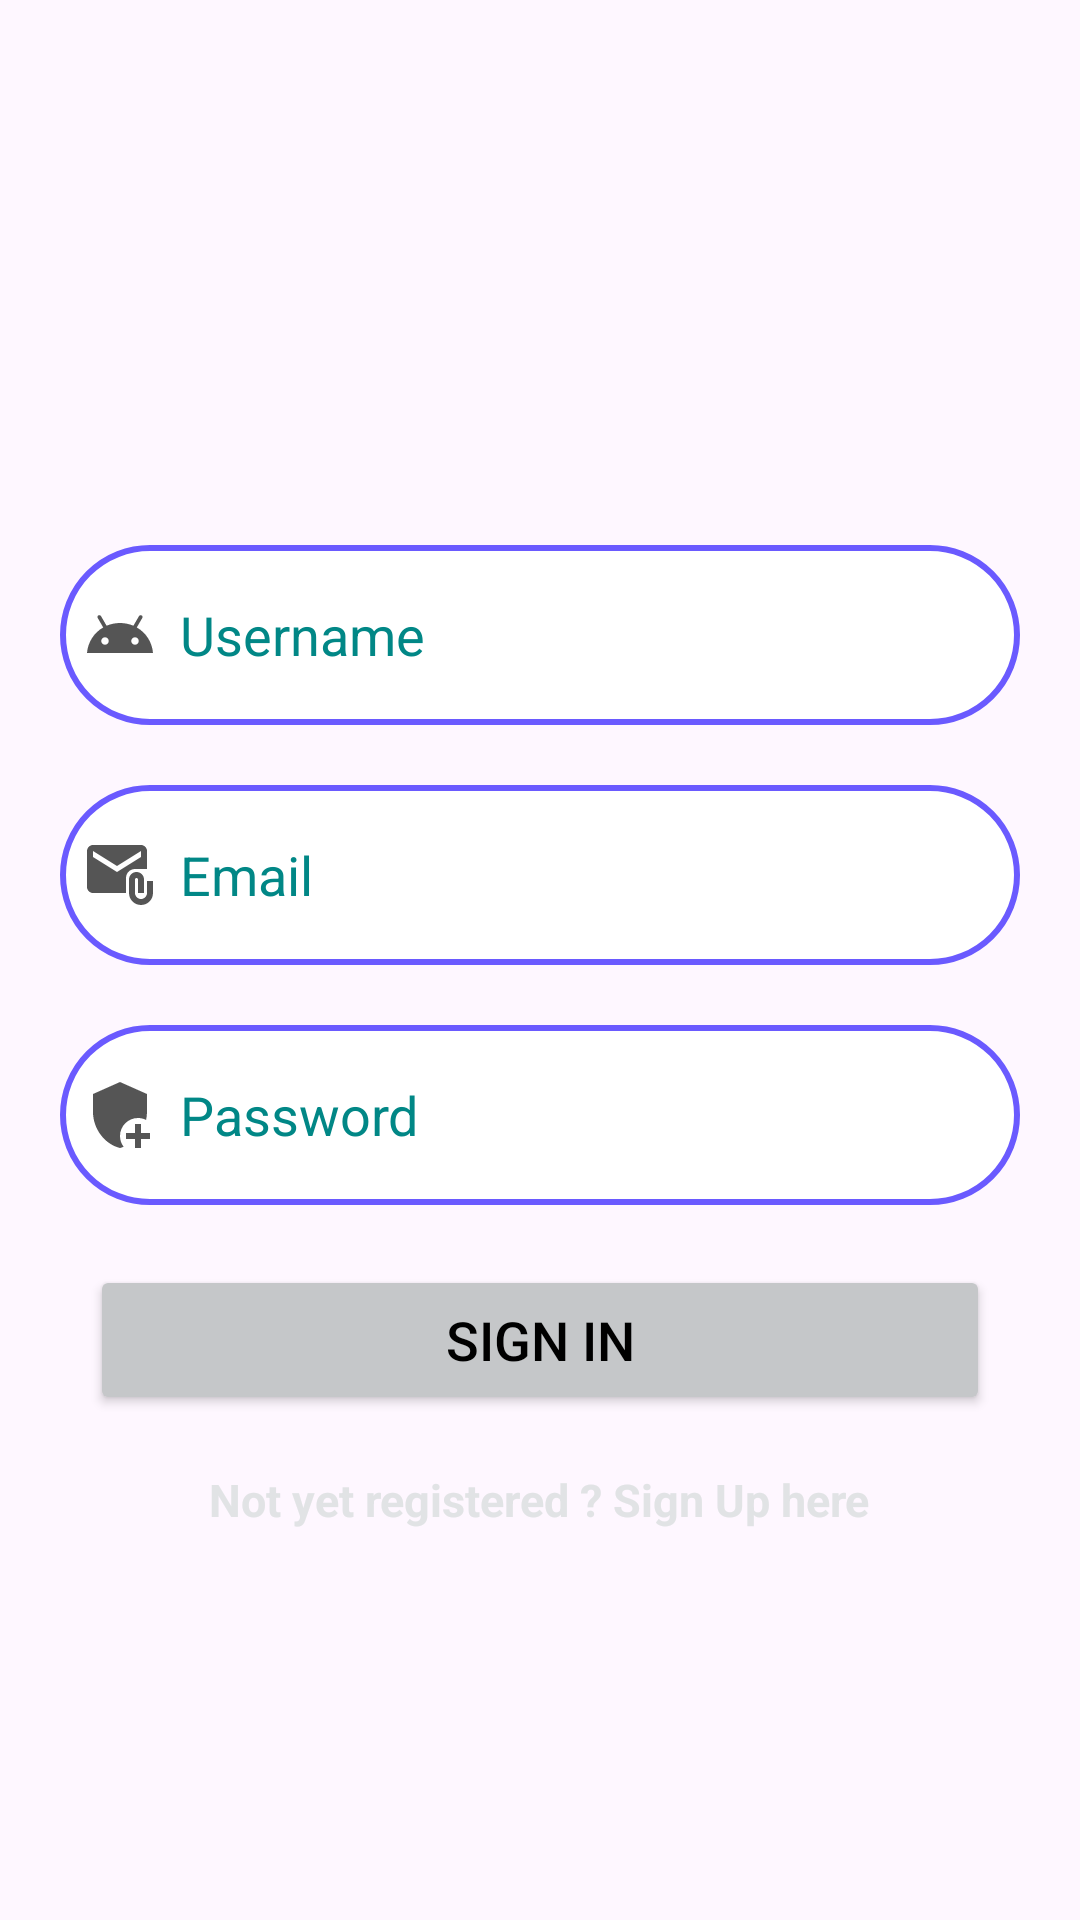

Write the Android layout XML for this screen, with the resource values it uses.
<!-- AndroidManifest.xml: application theme Theme.AstroHub -->
<!-- res/layout/activity_login.xml -->
<?xml version="1.0" encoding="utf-8"?>
<ScrollView
    xmlns:android="http://schemas.android.com/apk/res/android"
    xmlns:app="http://schemas.android.com/apk/res-auto"
    xmlns:tools="http://schemas.android.com/tools"
    android:id="@+id/main"
    android:layout_width="match_parent"
    android:layout_height="match_parent"
    android:background="@drawable/login"
    tools:context=".LoginActivity">

    <LinearLayout
        android:layout_width="wrap_content"
        android:layout_height="wrap_content"
        android:layout_gravity="center"
        android:orientation="vertical"
        android:layout_marginTop="20dp"
        android:padding="20dp">



        <EditText
            android:id="@+id/loginUsername"
            android:layout_width="320dp"
            android:layout_height="60dp"
            android:textColorHint="@color/design_default_color_secondary_variant"
            android:background="@drawable/purple_border"
            android:padding="8dp"
            android:drawableStart="@drawable/baseline_android_24"
            android:hint="Username"
            android:layout_marginTop="20dp"
            android:drawablePadding="8dp"
            android:textColor="@color/gray"/>

        <EditText
            android:id="@+id/loginEmail"
            android:layout_width="320dp"
            android:layout_height="60dp"
            android:background="@drawable/purple_border"
            android:textColorHint="@color/design_default_color_secondary_variant"
            android:padding="8dp"
            android:drawableStart="@drawable/baseline_attach_email_24"
            android:hint="Email"
            android:layout_marginTop="20dp"
            android:drawablePadding="8dp"
            android:textColor="@color/gray"/>

        <EditText
            android:id="@+id/loginPassword"
            android:layout_width="320dp"
            android:layout_height="60dp"
            android:background="@drawable/purple_border"
            android:textColorHint="@color/design_default_color_secondary_variant"
            android:padding="8dp"
            android:drawableStart="@drawable/baseline_add_moderator_24"
            android:hint="Password"
            android:inputType="textPassword"
            android:layout_marginTop="20dp"
            android:drawablePadding="8dp"
            android:textColor="@color/gray"/>

        <Button
            android:id="@+id/loginButton"
            android:layout_width="300dp"
            android:layout_gravity="center"
            android:layout_height="50dp"
            android:layout_marginTop="20dp"
            android:backgroundTint="@color/material_dynamic_neutral80"
            android:text="SIGN IN"
            android:textColor="@color/black"
            android:textSize="18sp"/>

        <TextView
            android:id="@+id/signupRedirect"
            android:layout_width="wrap_content"
            android:layout_gravity="center"
            android:layout_height="wrap_content"
            android:padding="8dp"
            android:textSize="15sp"
            android:textStyle="bold"
            android:layout_marginTop="10dp"
            android:textColor="@color/material_dynamic_neutral90"
            android:text="Not yet registered ? Sign Up here"/>


    </LinearLayout>



</ScrollView>
<!-- resources referenced by this layout -->
<resources>
  <color name="black">#FF000000</color>
  <color name="gray">#808080</color>
  <!-- drawable baseline_add_moderator_24 (drawable) -->
  <vector xmlns:android="http://schemas.android.com/apk/res/android" android:height="24dp" android:tint="#555555" android:viewportHeight="24" android:viewportWidth="24" android:width="24dp">
        
      <path android:fillColor="@android:color/white" android:pathData="M13.22,22.61c-0.4,0.15 -0.8,0.29 -1.22,0.39 -5.16,-1.26 -9,-6.45 -9,-12V5l9,-4 9,4v6c0,0.9 -0.11,1.78 -0.3,2.65 -0.81,-0.41 -1.73,-0.65 -2.7,-0.65 -3.31,0 -6,2.69 -6,6 0,1.36 0.46,2.61 1.22,3.61zM19,20v2.99s-1.99,0.01 -2,0V20h-3v-2h3v-3h2v3h3v2h-3z"/>
      
  </vector>
  <!-- drawable baseline_android_24 (drawable) -->
  <vector xmlns:android="http://schemas.android.com/apk/res/android" android:height="24dp" android:tint="#555555" android:viewportHeight="24" android:viewportWidth="24" android:width="24dp">
        
      <path android:fillColor="@android:color/white" android:pathData="M17.6,9.48l1.84,-3.18c0.16,-0.31 0.04,-0.69 -0.26,-0.85c-0.29,-0.15 -0.65,-0.06 -0.83,0.22l-1.88,3.24c-2.86,-1.21 -6.08,-1.21 -8.94,0L5.65,5.67c-0.19,-0.29 -0.58,-0.38 -0.87,-0.2C4.5,5.65 4.41,6.01 4.56,6.3L6.4,9.48C3.3,11.25 1.28,14.44 1,18h22C22.72,14.44 20.7,11.25 17.6,9.48zM7,15.25c-0.69,0 -1.25,-0.56 -1.25,-1.25c0,-0.69 0.56,-1.25 1.25,-1.25S8.25,13.31 8.25,14C8.25,14.69 7.69,15.25 7,15.25zM17,15.25c-0.69,0 -1.25,-0.56 -1.25,-1.25c0,-0.69 0.56,-1.25 1.25,-1.25s1.25,0.56 1.25,1.25C18.25,14.69 17.69,15.25 17,15.25z"/>
      
  </vector>
  <!-- drawable baseline_attach_email_24 (drawable) -->
  <vector xmlns:android="http://schemas.android.com/apk/res/android" android:height="24dp" android:tint="#555555" android:viewportHeight="24" android:viewportWidth="24" android:width="24dp">
        
      <path android:fillColor="@android:color/white" android:pathData="M21,10V4c0,-1.1 -0.9,-2 -2,-2H3C1.9,2 1.01,2.9 1.01,4L1,16c0,1.1 0.9,2 2,2h11v-5c0,-1.66 1.34,-3 3,-3H21zM11,11L3,6V4l8,5l8,-5v2L11,11z"/>
        
      <path android:fillColor="@android:color/white" android:pathData="M21,14v4c0,1.1 -0.9,2 -2,2s-2,-0.9 -2,-2v-4.5c0,-0.28 0.22,-0.5 0.5,-0.5s0.5,0.22 0.5,0.5V18h2v-4.5c0,-1.38 -1.12,-2.5 -2.5,-2.5S15,12.12 15,13.5V18c0,2.21 1.79,4 4,4s4,-1.79 4,-4v-4H21z"/>
      
  </vector>
  <!-- drawable purple_border (drawable) -->
  <?xml version="1.0" encoding="utf-8"?>
  <shape xmlns:android="http://schemas.android.com/apk/res/android">
      <solid android:color="@color/white"/>
      <corners android:radius="30dp"/>
      <stroke android:color="@color/purple" android:width="2dp"/>
  </shape>
  <style name="Theme.AstroHub" parent="Base.Theme.AstroHub" />
  <color name="white">#FFFFFFFF</color>
  <color name="purple">#6A5AFF</color>
  <style name="Base.Theme.AstroHub" parent="Theme.Material3.DayNight.NoActionBar">
          <item name="colorPrimary">@color/purple</item>
          <item name="colorPrimaryVariant">@color/purple</item>
      </style>
</resources>
